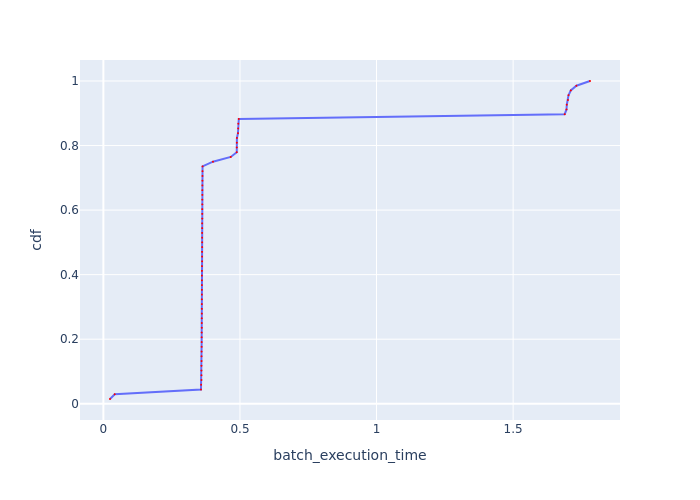

The data file committed next to this chart (first rows):
Batch Id, batch_execution_time, cdf
59, 0.02418, 0.01471
39, 0.04151, 0.02941
1, 0.3573, 0.04412
7, 0.3577, 0.05882
50, 0.3589, 0.07353
10, 0.3589, 0.08824
11, 0.359, 0.1029
4, 0.359, 0.1176
3, 0.3593, 0.1324
8, 0.3594, 0.1471
18, 0.3595, 0.1618
54, 0.3597, 0.1765
6, 0.3597, 0.1912
22, 0.3598, 0.2059
9, 0.36, 0.2206
17, 0.3602, 0.2353
53, 0.3602, 0.25
16, 0.3603, 0.2647
15, 0.3603, 0.2794
21, 0.3604, 0.2941
52, 0.3604, 0.3088
5, 0.3605, 0.3235
2, 0.3605, 0.3382
56, 0.3606, 0.3529
19, 0.3607, 0.3676
55, 0.3607, 0.3824
20, 0.3607, 0.3971
51, 0.3607, 0.4118
24, 0.361, 0.4265
12, 0.3613, 0.4412
37, 0.3613, 0.4559
27, 0.3614, 0.4706
30, 0.3615, 0.4853
32, 0.3615, 0.5
13, 0.3615, 0.5147
36, 0.3615, 0.5294
25, 0.3616, 0.5441
14, 0.3617, 0.5588
28, 0.3618, 0.5735
49, 0.362, 0.5882
23, 0.362, 0.6029
58, 0.3621, 0.6176
38, 0.3621, 0.6324
57, 0.3622, 0.6471
26, 0.3623, 0.6618
34, 0.3624, 0.6765
29, 0.3625, 0.6912
35, 0.3627, 0.7059
31, 0.3629, 0.7206
33, 0.363, 0.7353
0, 0.4011, 0.75
48, 0.4663, 0.7647
62, 0.4882, 0.7794
63, 0.4884, 0.7941
61, 0.4885, 0.8088
60, 0.4888, 0.8235
65, 0.4927, 0.8382
64, 0.4934, 0.8529
66, 0.4938, 0.8676
67, 0.4957, 0.8824
... 8 more rows
